The GitHub repository firedragnot-hub/Struct-Scan-AI- contains a labelled image folder "dataset" with 4 categories: crack brick, crack cob, crack stone, crack tile. Examples follow, each with its label.

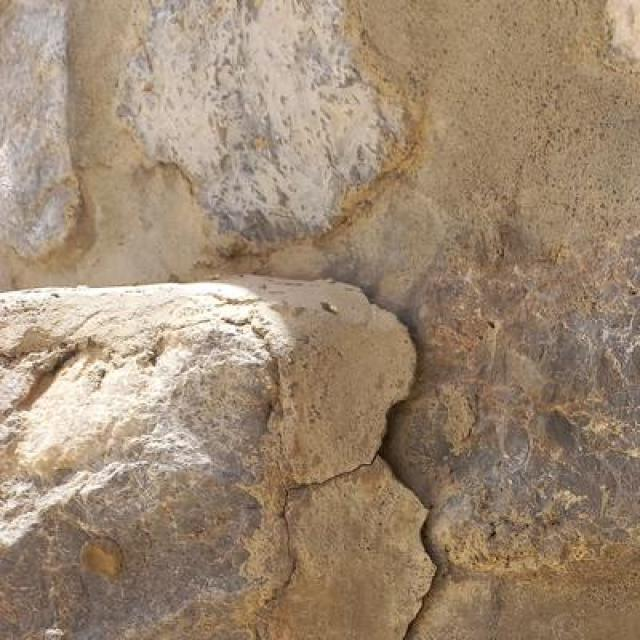
Label: crack stone

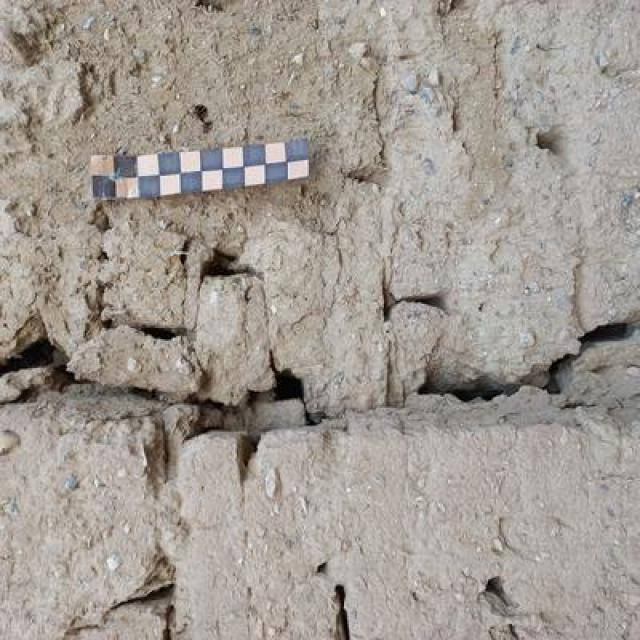
Label: crack cob

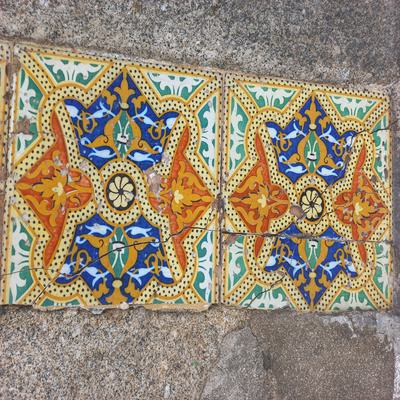
Label: crack tile

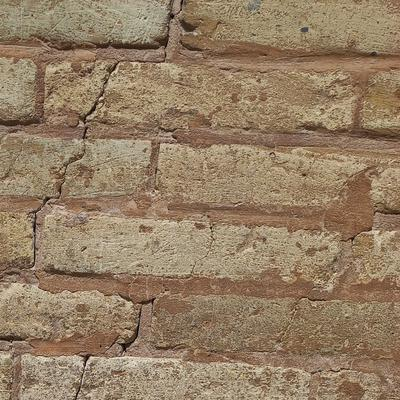
Label: crack brick

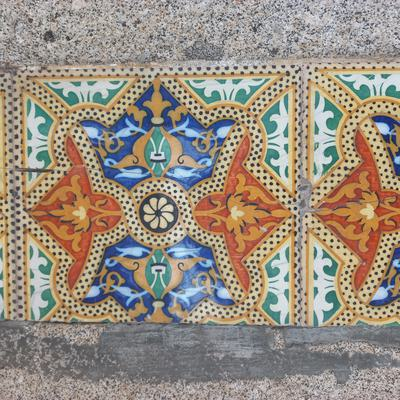
Label: crack tile

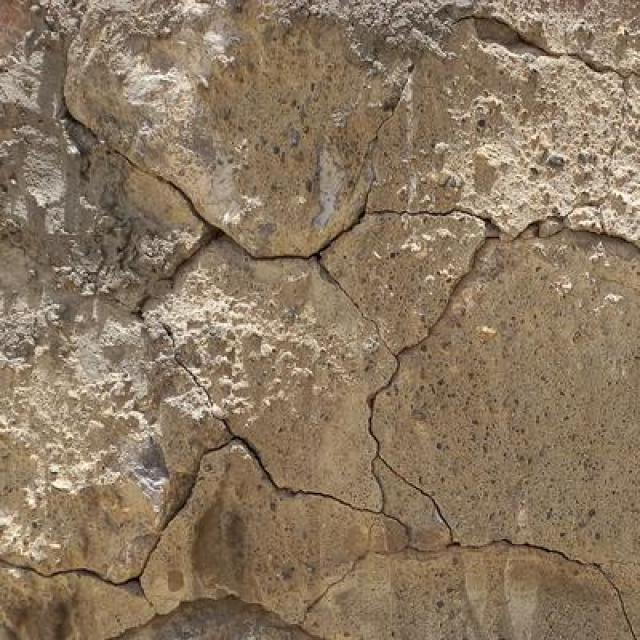
Label: crack stone
